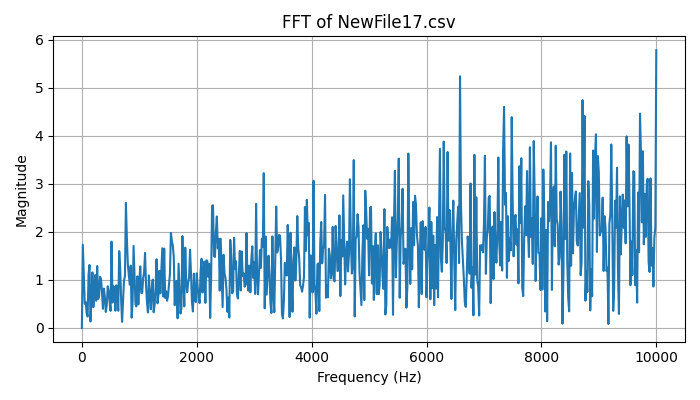

Data behind this chart, as committed beside it:
Frequency (Hz), Magnitude
0.0, 8.881784197001252e-16
16.67, 1.732
33.33, 1.117
50, 0.5023
66.67, 0.5382
83.33, 0.3075
100, 0.236
116.7, 1.119
133.3, 1.31
150, 0.132
166.7, 0.5994
183.3, 1.155
200, 0.4309
216.7, 0.8415
233.3, 1.099
250, 0.5649
266.7, 1.287
283.3, 0.6012
300, 0.6625
316.7, 1.065
333.3, 1.016
350, 0.7387
366.7, 0.3957
383.3, 0.8185
400, 0.6375
416.7, 0.3311
433.3, 0.4698
450, 0.8643
466.7, 0.7756
483.3, 0.5328
500, 0.3534
516.7, 1.795
533.3, 0.5273
550, 0.8688
566.7, 0.7983
583.3, 0.3572
600, 0.8867
616.7, 0.7767
633.3, 0.3564
650, 1.598
666.7, 1.249
683.3, 0.5934
700, 0.1233
716.7, 0.5507
733.3, 0.9864
750, 1.078
766.7, 2.603
783.3, 1.873
800, 1.324
816.7, 1.11
833.3, 0.899
850, 1.296
866.7, 0.2116
883.3, 0.5461
900, 1.706
916.7, 1.095
933.3, 0.486
950, 0.4464
966.7, 1.072
983.3, 0.488
... 541 more rows
